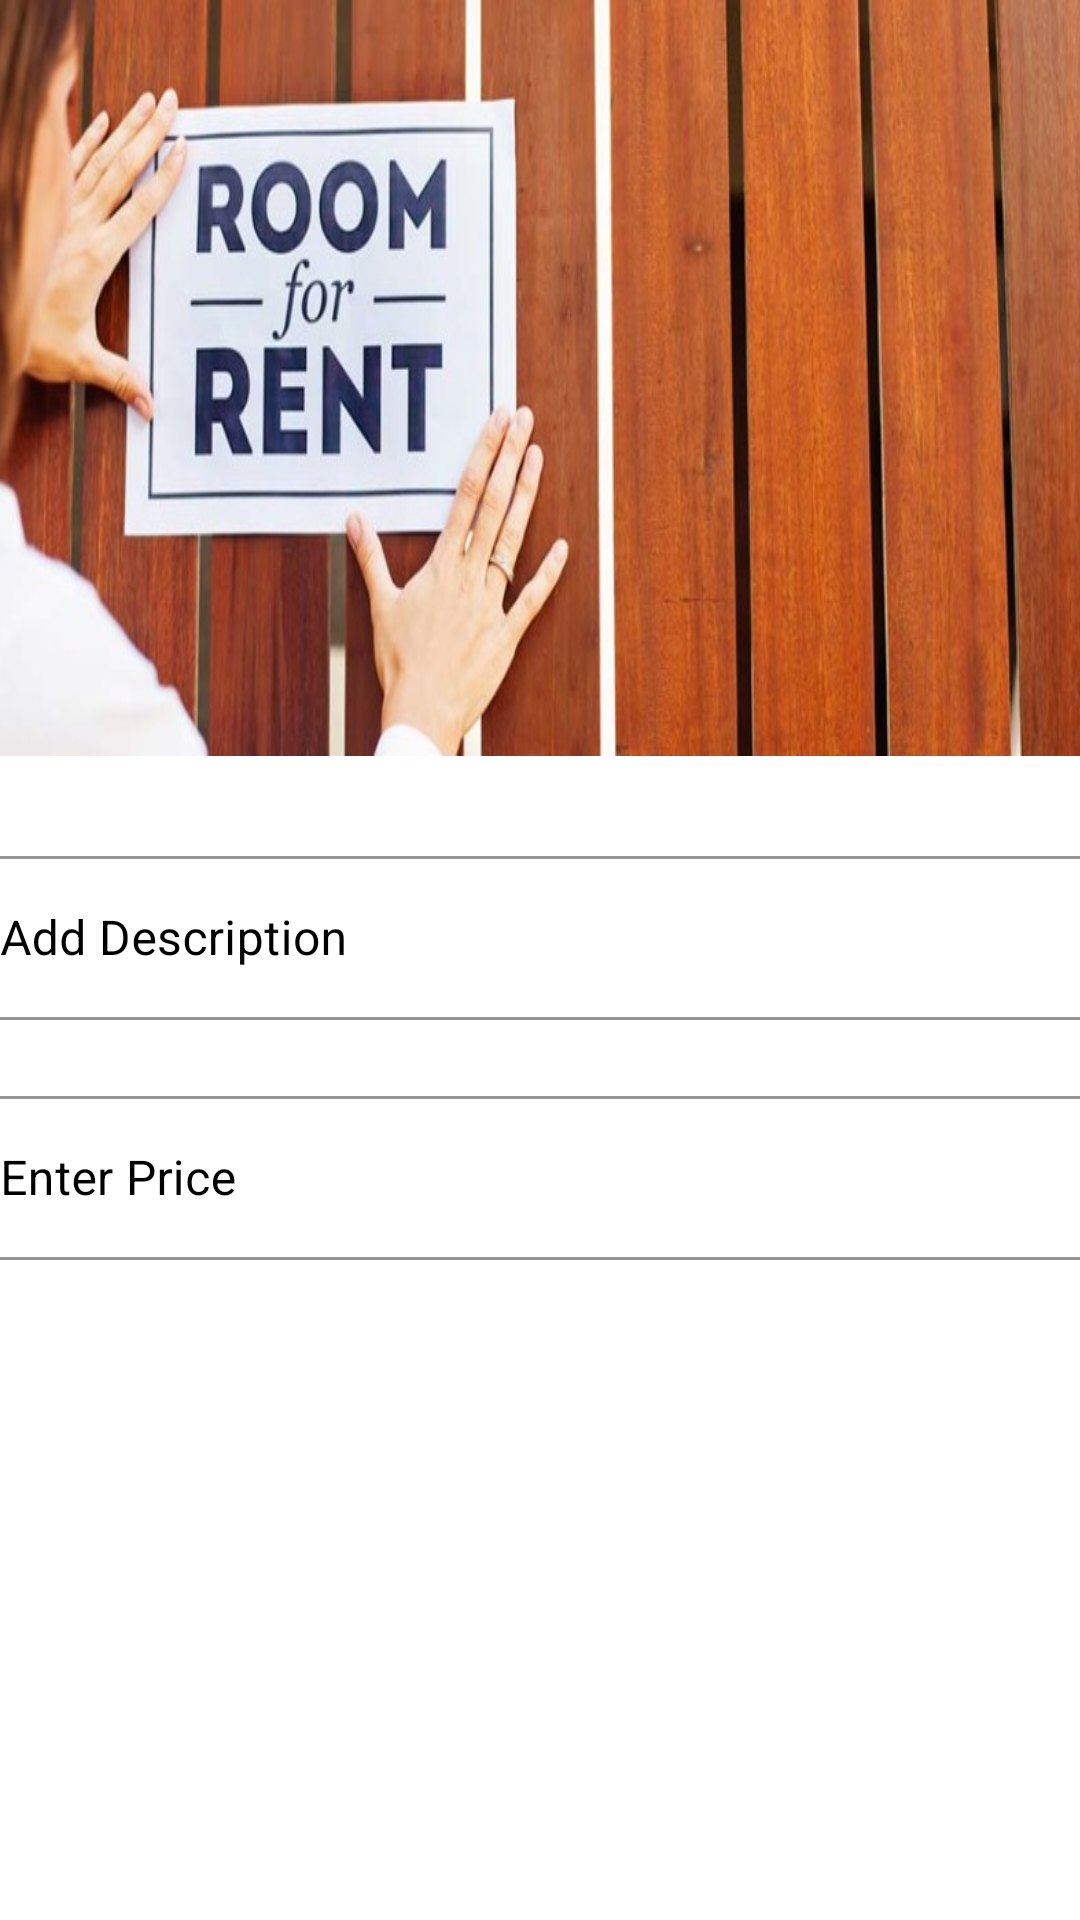

Produce the Android XML layout that renders to this screen, including the resource entries it uses.
<!-- AndroidManifest.xml: application theme AppTheme -->
<!-- res/layout/activity_new_rental.xml -->
<?xml version="1.0" encoding="utf-8"?>
<androidx.constraintlayout.widget.ConstraintLayout xmlns:android="http://schemas.android.com/apk/res/android"
    xmlns:app="http://schemas.android.com/apk/res-auto"
    xmlns:tools="http://schemas.android.com/tools"
    android:layout_width="match_parent"
    android:layout_height="match_parent"
    android:background="@color/secondaryLightColor"
    tools:context=".NewRentalActivity">

    <ImageView
        android:id="@+id/new_rental_image"
        android:layout_width="412dp"
        android:layout_height="252dp"
        android:scaleType="fitXY"
        app:layout_constraintEnd_toEndOf="parent"
        app:layout_constraintStart_toStartOf="parent"
        app:layout_constraintTop_toTopOf="parent"
        app:srcCompat="@drawable/random_image_1" />

    <com.google.android.material.textfield.TextInputLayout
        android:id="@+id/textField10"
        style="@style/Widget.MaterialComponents.TextInputLayout.OutlinedBox"
        android:layout_width="393dp"
        android:layout_height="60dp"
        android:layout_marginTop="280dp"
        android:hint="@string/new_rental_description_text"
        android:textColor="@color/primaryTextColor"
        android:textColorHint="@color/primaryDarkColor"
        app:boxBackgroundMode="outline"
        app:boxStrokeColor="@color/primaryDarkColor"
        app:counterEnabled="true"
        app:counterMaxLength="40"
        app:counterTextColor="@color/primaryDarkColor"
        app:endIconMode="clear_text"
        app:endIconTint="@color/primaryDarkColor"
        app:hintTextColor="@color/primaryDarkColor"
        app:layout_constraintEnd_toEndOf="parent"
        app:layout_constraintStart_toStartOf="parent"
        app:layout_constraintTop_toTopOf="parent">

        <com.google.android.material.textfield.TextInputEditText
            android:id="@+id/new_rental_description"
            android:layout_width="match_parent"
            android:layout_height="wrap_content"
            android:height="55dp"
            android:maxLength="50"
            android:imeOptions="actionNext"
            android:textColor="@color/primaryTextColor"
            android:textColorHint="@color/primaryDarkColor" />
    </com.google.android.material.textfield.TextInputLayout>

    <com.google.android.material.textfield.TextInputLayout
        android:id="@+id/textField11"
        style="@style/Widget.MaterialComponents.TextInputLayout.OutlinedBox"
        android:layout_width="393dp"
        android:layout_height="60dp"
        android:layout_marginTop="360dp"
        android:hint="@string/new_rental_price_text"
        android:textColor="@color/primaryTextColor"
        android:textColorHint="@color/primaryDarkColor"
        app:boxBackgroundMode="outline"
        app:boxStrokeColor="@color/primaryDarkColor"
        app:counterEnabled="true"
        app:counterMaxLength="40"
        app:counterTextColor="@color/primaryDarkColor"
        app:endIconMode="clear_text"
        app:endIconTint="@color/primaryDarkColor"
        app:hintTextColor="@color/primaryDarkColor"
        app:layout_constraintEnd_toEndOf="parent"
        app:layout_constraintStart_toStartOf="parent"
        app:layout_constraintTop_toTopOf="parent">

        <com.google.android.material.textfield.TextInputEditText
            android:id="@+id/new_rental_price"
            android:layout_width="match_parent"
            android:layout_height="wrap_content"
            android:height="55dp"
            android:inputType="number"
            android:maxLength="5"
            android:phoneNumber="false"
            android:lines="1"
            android:maxLines="1"
            android:singleLine="true"
            android:imeOptions="actionNext"
            android:textColor="@color/primaryTextColor"
            android:textColorHint="@color/primaryDarkColor" />
    </com.google.android.material.textfield.TextInputLayout>

    <Button
        android:id="@+id/rental_btn"
        style="?attr/materialButtonOutlinedStyle"
        android:layout_width="393dp"
        android:layout_height="wrap_content"
        android:layout_marginTop="652dp"
        android:paddingTop="15dp"
        android:paddingBottom="15dp"
        android:text="@string/post_btn_text"
        android:textAllCaps="false"
        android:textColor="@color/primaryDarkColor"
        android:textSize="16sp"
        app:layout_constraintEnd_toEndOf="parent"
        app:layout_constraintStart_toStartOf="parent"
        app:layout_constraintTop_toTopOf="parent"
        app:strokeColor="@color/primaryDarkColor" />

    <ProgressBar
        android:id="@+id/new_rental_progress"
        style="?android:attr/progressBarStyleHorizontal"
        android:layout_width="0dp"
        android:layout_height="wrap_content"
        android:background="@android:color/transparent"
        android:backgroundTint="@android:color/transparent"
        android:indeterminate="true"
        android:indeterminateBehavior="cycle"
        android:indeterminateOnly="false"
        android:visibility="invisible"
        app:layout_constraintEnd_toEndOf="parent"
        app:layout_constraintStart_toStartOf="parent"
        app:layout_constraintTop_toTopOf="parent" />

</androidx.constraintlayout.widget.ConstraintLayout>
<!-- resources referenced by this layout -->
<resources>
  <color name="primaryDarkColor">#000000</color>
  <color name="primaryTextColor">#000000</color>
  <color name="secondaryLightColor">#ffffff</color>
  <!-- drawable random_image_1: jpg bitmap (drawable, 95425 bytes) -->
  <string name="new_rental_description_text">Add Description</string>
  <string name="new_rental_price_text">Enter Price</string>
  <string name="post_btn_text">Post Rental</string>
  <style name="AppTheme" parent="Theme.MaterialComponents">
          
          <item name="colorPrimary">@color/primaryColor</item>
          <item name="colorPrimaryDark">@color/primaryDarkColor</item>
          <item name="colorAccent">@color/colorAccent</item>
      </style>
  <color name="primaryColor">#212121</color>
  <color name="colorAccent">#C9D700</color>
</resources>
